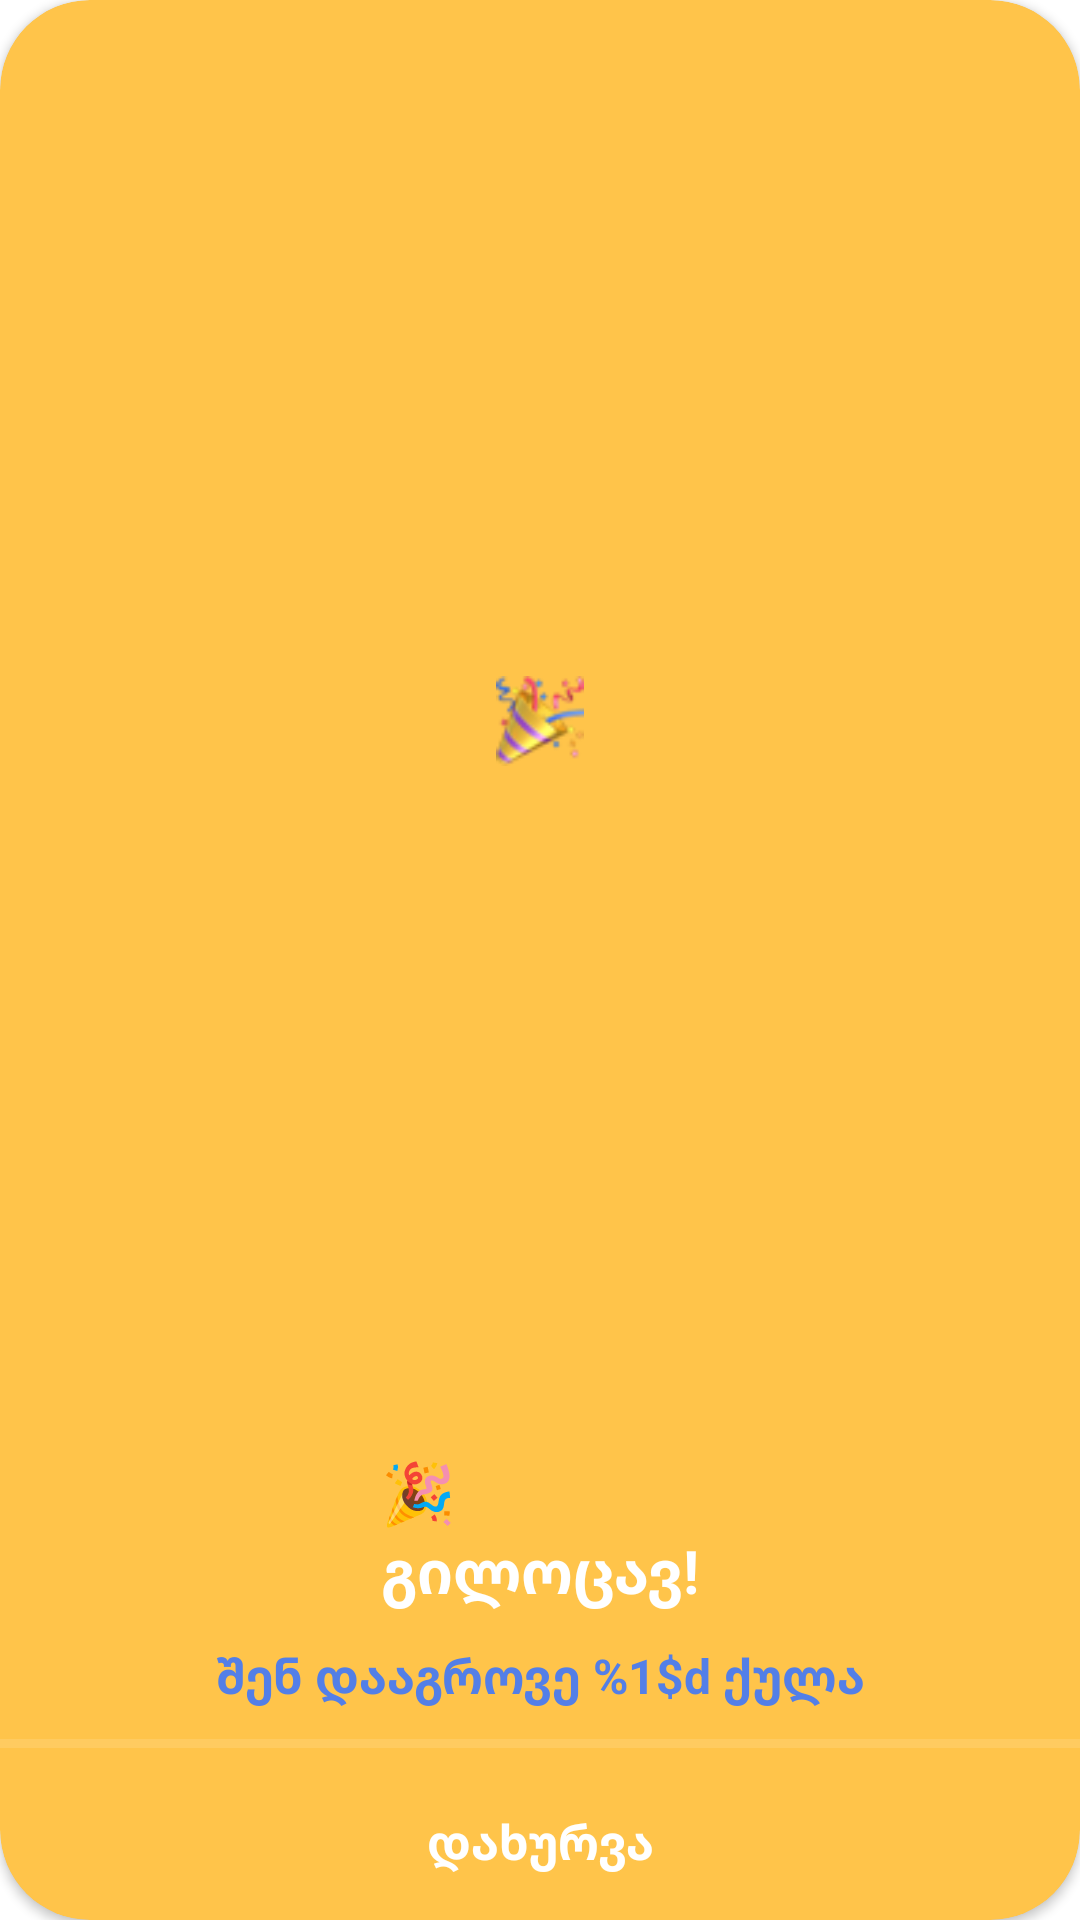

Here is an Android app screen rendered from its layout file. Give the layout XML and the strings, colors and styles it references.
<!-- AndroidManifest.xml: application theme Theme.QuizzApp -->
<!-- res/layout/dialog_succes_layout.xml -->
<?xml version="1.0" encoding="utf-8"?>
<androidx.cardview.widget.CardView xmlns:android="http://schemas.android.com/apk/res/android"
    xmlns:app="http://schemas.android.com/apk/res-auto"
    android:layout_width="@dimen/dimen_270dp"
    android:layout_height="@dimen/dimen_176dp"
    android:layout_gravity="center"
    android:backgroundTint="@color/yellow_primary"
    app:cardCornerRadius="@dimen/dimen_30dp">

    <androidx.constraintlayout.widget.ConstraintLayout
        android:layout_width="match_parent"
        android:layout_height="match_parent">

        <TextView
            android:id="@+id/closeTextView"
            style="@style/mediumMyriadGeo_Normal_white"
            android:layout_width="wrap_content"
            android:layout_height="wrap_content"
            android:layout_marginTop="@dimen/dimen_10dp"
            android:layout_marginBottom="@dimen/dimen_15dp"
            android:paddingTop="@dimen/dimen_20dp"
            android:text="@string/close"
            android:textAlignment="center"
            android:textStyle="bold"
            app:layout_constraintBottom_toBottomOf="parent"
            app:layout_constraintEnd_toEndOf="parent"
            app:layout_constraintStart_toStartOf="parent" />

        <View
            android:id="@+id/divider"
            android:layout_width="match_parent"
            android:layout_height="@dimen/dimen_3dp"
            android:background="?android:attr/listDivider"
            android:backgroundTint="@color/neutral_04_white"
            app:layout_constraintBottom_toTopOf="@+id/closeTextView"
            app:layout_constraintEnd_toEndOf="parent"
            app:layout_constraintStart_toStartOf="parent" />

        <TextView
            android:id="@+id/collectedPointsTextView"
            style="@style/mediumMyriadGeo_Normal_blue"
            android:layout_width="wrap_content"
            android:layout_height="wrap_content"
            android:layout_marginBottom="@dimen/dimen_10dp"
            android:text="@string/collected_points"
            android:textStyle="bold"
            app:layout_constraintBottom_toTopOf="@+id/divider"
            app:layout_constraintEnd_toEndOf="parent"
            app:layout_constraintStart_toStartOf="parent" />

        <TextView
            android:id="@+id/congratsTextView"
            style="@style/BigMyriadGeo_Normal_white"
            android:layout_width="wrap_content"
            android:layout_height="wrap_content"
            android:layout_marginBottom="@dimen/dimen_10dp"
            android:text="@string/congrats"
            app:layout_constraintBottom_toTopOf="@+id/collectedPointsTextView"
            app:layout_constraintEnd_toEndOf="parent"
            app:layout_constraintStart_toStartOf="parent" />

        <ImageView
            android:id="@+id/emojiImageView"
            android:layout_width="@dimen/dimen_30dp"
            android:layout_height="@dimen/dimen_30dp"
            android:layout_marginBottom="@dimen/dimen_3dp"
            app:layout_constraintBottom_toTopOf="@+id/congratsTextView"
            app:layout_constraintEnd_toEndOf="parent"
            app:layout_constraintStart_toStartOf="parent"
            app:layout_constraintTop_toTopOf="parent"
            app:srcCompat="@drawable/ic_congrats" />
    </androidx.constraintlayout.widget.ConstraintLayout>

</androidx.cardview.widget.CardView>
<!-- resources referenced by this layout -->
<resources>
  <color name="neutral_04_white">#FFFFFF</color>
  <color name="yellow_primary">#FFC44A</color>
  <dimen name="dimen_10dp">10dp</dimen>
  <dimen name="dimen_15dp">15dp</dimen>
  <dimen name="dimen_176dp">176dp</dimen>
  <dimen name="dimen_20dp">20dp</dimen>
  <dimen name="dimen_270dp">270dp</dimen>
  <dimen name="dimen_30dp">30dp</dimen>
  <dimen name="dimen_3dp">3dp</dimen>
  <!-- drawable ic_congrats: png bitmap (drawable, 3075 bytes) -->
  <string name="close">დახურვა</string>
  <string name="collected_points">შენ დააგროვე  %1$d ქულა</string>
  <string name="congrats"> 🎉\nგილოცავ!</string>
  <style name="BigMyriadGeo_Normal_white">
          <item name="android:textStyle">bold</item>
          <item name="android:textSize">@dimen/dimen_20sp</item>
          <item name="android:textColor">@color/neutral_04_white</item>
          <item name="android:font">@font/myriad_geo</item>
      </style>
  <style name="mediumMyriadGeo_Normal_blue">
          <item name="android:textSize">@dimen/dimen_16sp</item>
          <item name="android:textColor">@color/blue_secondary_default</item>
          <item name="android:font">@font/myriad_geo</item>
      </style>
  <style name="mediumMyriadGeo_Normal_white">
          <item name="android:textSize">@dimen/dimen_16sp</item>
          <item name="android:textColor">@color/neutral_04_white</item>
          <item name="android:font">@font/myriad_geo</item>
      </style>
  <style name="Theme.QuizzApp" parent="Theme.MaterialComponents.DayNight.DarkActionBar">
          
          <item name="colorPrimary">@color/purple_500</item>
          <item name="colorPrimaryVariant">@color/purple_700</item>
          <item name="colorOnPrimary">@color/neutral_04_white</item>
          
          <item name="colorSecondary">@color/teal_200</item>
          <item name="colorSecondaryVariant">@color/teal_700</item>
          <item name="colorOnSecondary">@color/black</item>
          
          <item name="android:statusBarColor">?attr/colorPrimaryVariant</item>
          
      </style>
  <dimen name="dimen_20sp">20sp</dimen>
  <dimen name="dimen_16sp">16sp</dimen>
  <color name="blue_secondary_default">#537FE7</color>
  <color name="purple_500">#FF6200EE</color>
  <color name="purple_700">#FF3700B3</color>
  <color name="teal_200">#FF03DAC5</color>
  <color name="teal_700">#FF018786</color>
  <color name="black">#FF000000</color>
</resources>
